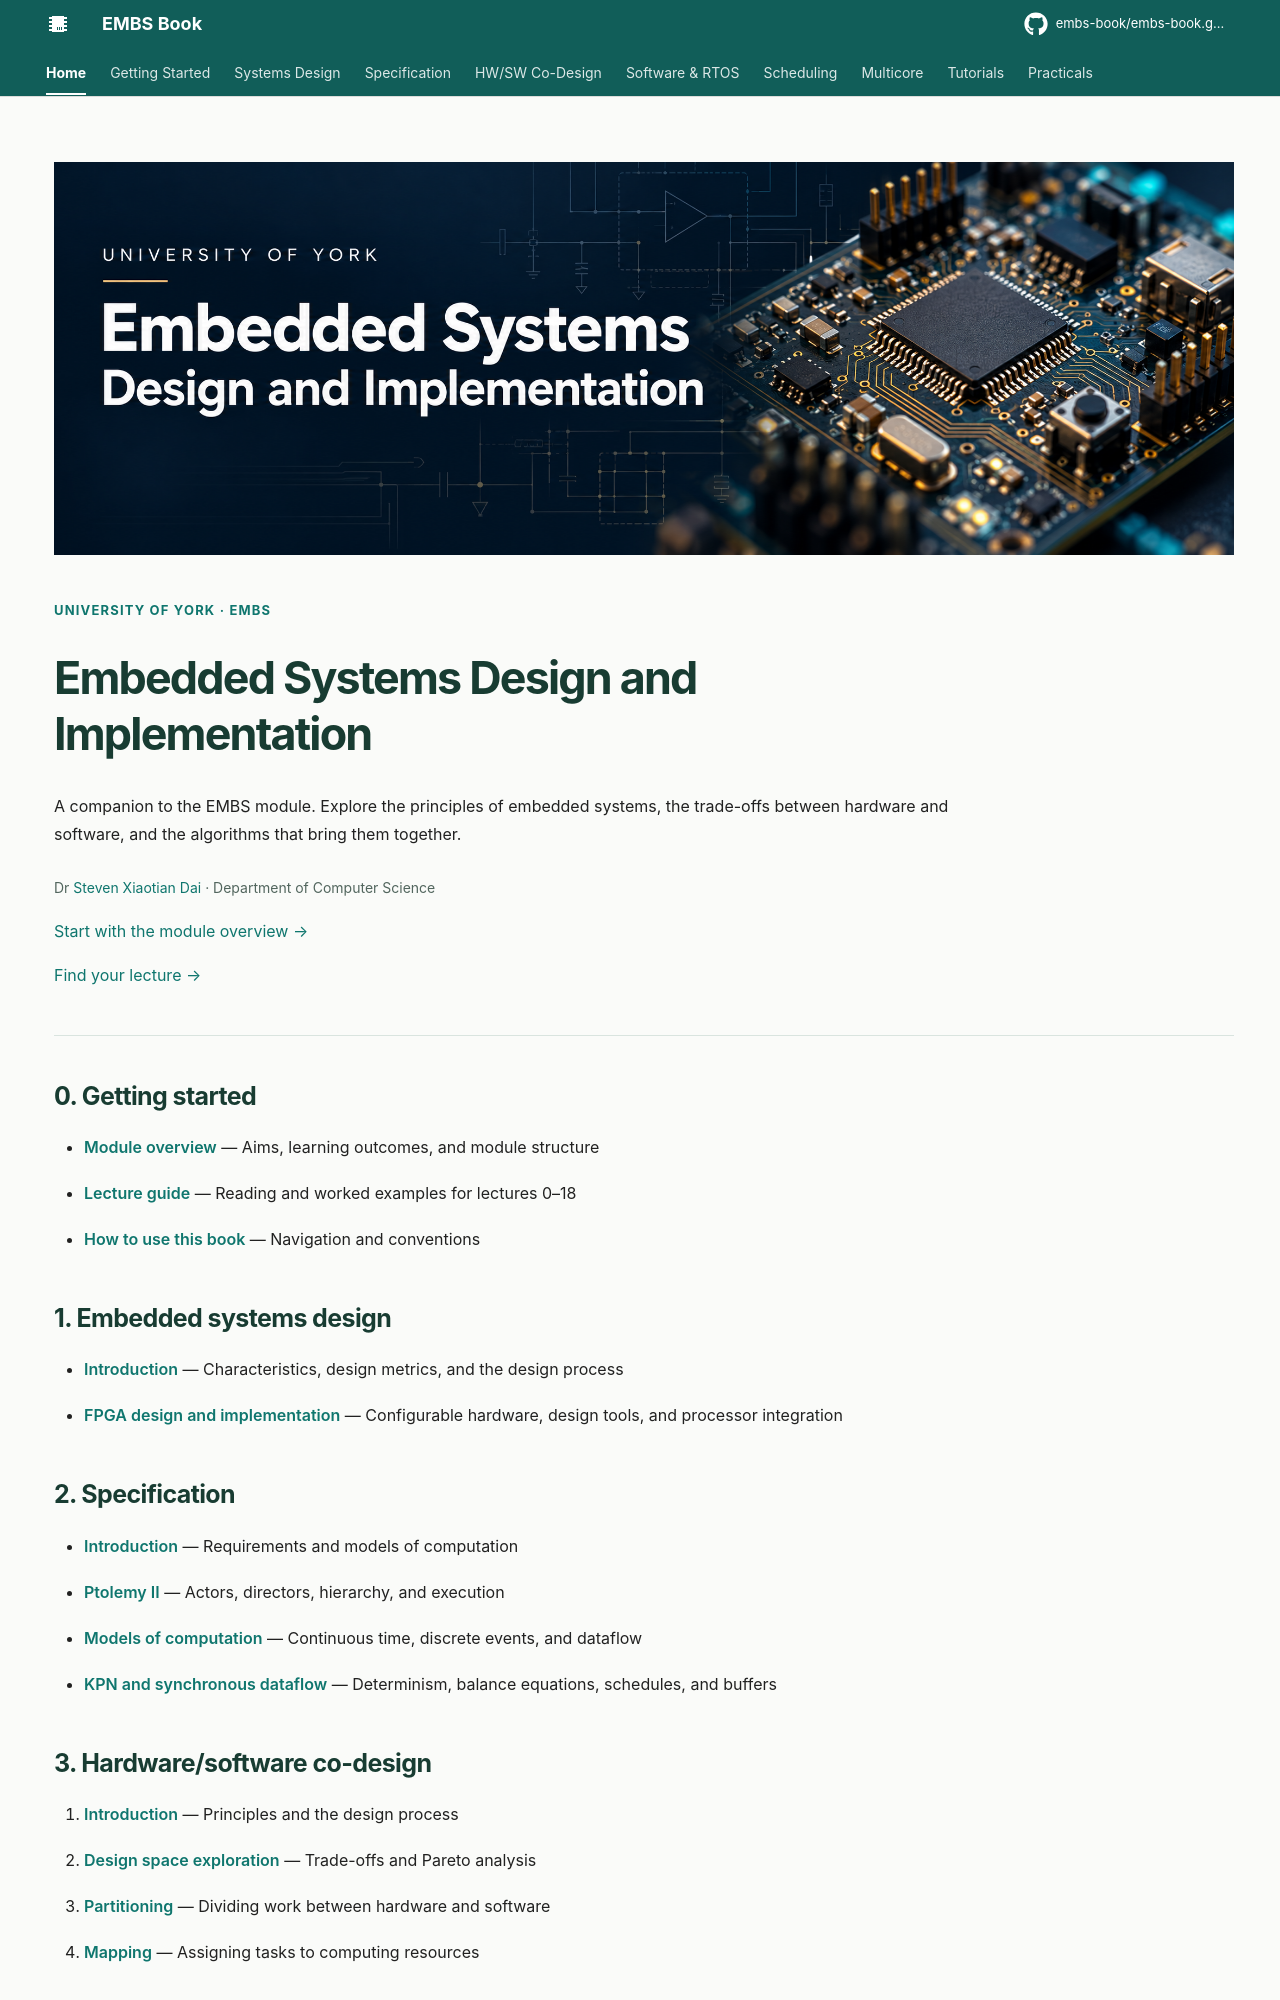

repository: embs-book/embs-book.github.io · page: index.html · generator: mkdocs

---
hide:
  - toc
---

![Embedded systems banner](embs-banner.png)

<div class="book-intro" markdown>

<p class="book-eyebrow">University of York · EMBS</p>

# Embedded Systems Design and Implementation

A companion to the EMBS module. Explore the principles of embedded systems, the trade-offs between hardware and software, and the algorithms that bring them together.

<p class="book-byline">Dr <a href="https://www.xiaotiandai.com">Steven Xiaotian Dai</a> · Department of Computer Science</p>

[Start with the module overview →](getting-started/overview.md)

[Find your lecture →](getting-started/lecture-guide.md)

</div>

<div class="book-contents" markdown>

## 0. Getting started

- [Module overview](getting-started/overview.md) — Aims, learning outcomes, and module structure
- [Lecture guide](getting-started/lecture-guide.md) — Reading and worked examples for lectures 0–18
- [How to use this book](getting-started/how-to-use.md) — Navigation and conventions

## 1. Embedded systems design

- [Introduction](embedded-systems-design/introduction.md) — Characteristics, design metrics, and the design process
- [FPGA design and implementation](embedded-systems-design/fpga.md) — Configurable hardware, design tools, and processor integration

## 2. Specification

- [Introduction](specification/introduction.md) — Requirements and models of computation
- [Ptolemy II](specification/ptolemy.md) — Actors, directors, hierarchy, and execution
- [Models of computation](specification/models-of-computation.md) — Continuous time, discrete events, and dataflow
- [KPN and synchronous dataflow](specification/dataflow.md) — Determinism, balance equations, schedules, and buffers

## 3. Hardware/software co-design

1. [Introduction](hw-sw-codesign/introduction.md) — Principles and the design process
2. [Design space exploration](hw-sw-codesign/design-space-exploration.md) — Trade-offs and Pareto analysis
3. [Partitioning](hw-sw-codesign/partitioning.md) — Dividing work between hardware and software
4. [Mapping](hw-sw-codesign/mapping.md) — Assigning tasks to computing resources

## 4. Embedded software and RTOS

- [Embedded software design](rtos/embedded-software.md) — Compilation, execution-time bounds, and processor customisation
- [Introduction](rtos/introduction.md) — Tasks, scheduling, and kernel services
- [FreeRTOS](rtos/freertos.md) — Task states, communication, interrupts, and memory
